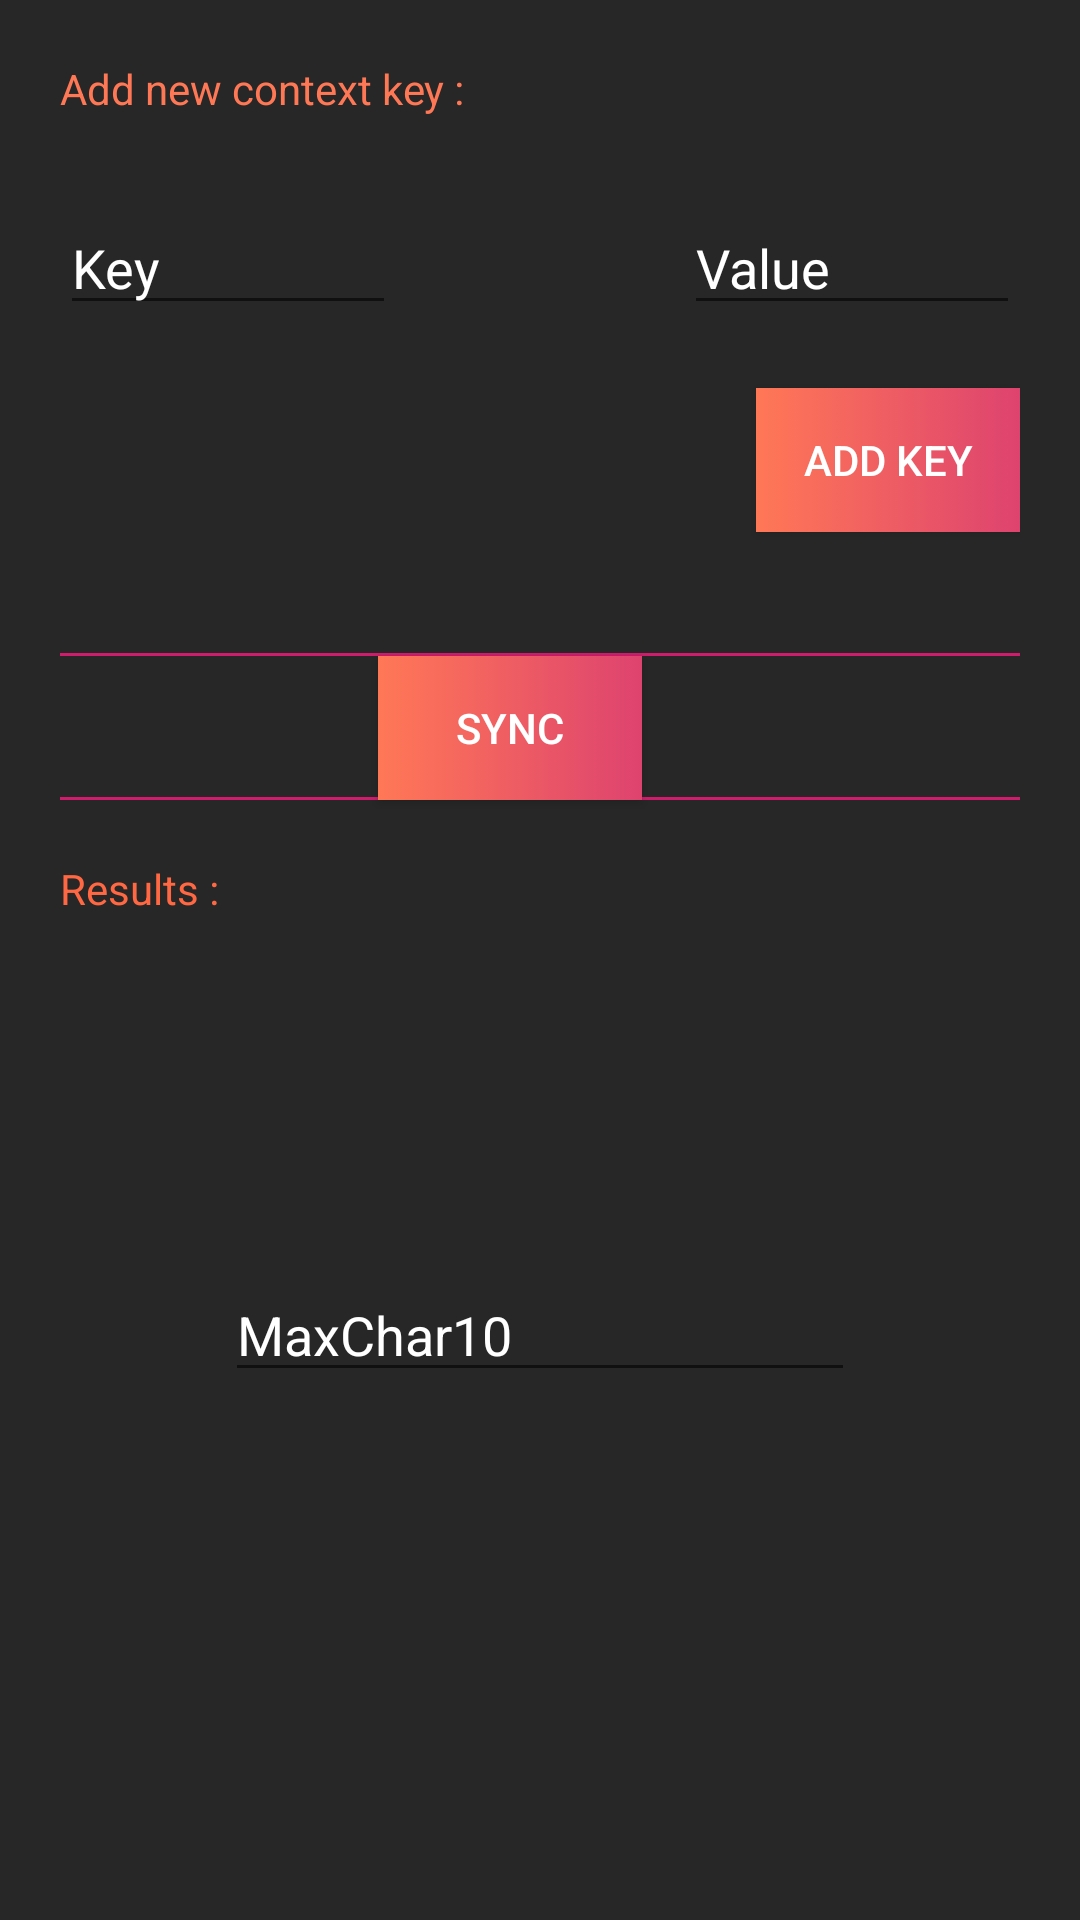

Reconstruct the res/layout file that produces this screen, plus the resources it refers to.
<!-- AndroidManifest.xml: application theme AppTheme -->
<!-- res/layout/activity_qa_bucketing.xml -->
<?xml version="1.0" encoding="utf-8"?>
<androidx.constraintlayout.widget.ConstraintLayout xmlns:android="http://schemas.android.com/apk/res/android"
        xmlns:app="http://schemas.android.com/apk/res-auto"
        xmlns:tools="http://schemas.android.com/tools"
        android:layout_width="match_parent"
        android:layout_height="match_parent"
        android:background="@color/dark_grey"
        android:padding="20dp"
        app:layout_constraintVertical_bias="0.5"
        tools:context="com.abtasty.flagship_demo.app.qa.QaBucketingActivity">

    <EditText
            android:id="@+id/qa_bucketing_result_tv"
            android:layout_width="wrap_content"
            android:layout_height="wrap_content"
            android:ems="10"
            android:inputType="textPersonName"
            android:text="MaxChar10"
            android:textColor="@android:color/white"
            app:layout_constraintBottom_toBottomOf="parent"
            app:layout_constraintEnd_toEndOf="parent"
            app:layout_constraintStart_toStartOf="parent"
            app:layout_constraintTop_toBottomOf="@+id/sep2" />

    <TextView
            android:id="@+id/title"
            android:layout_width="wrap_content"
            android:layout_height="wrap_content"
            android:text="Add new context key :"
            android:textColor="@color/gradient_end"
            app:layout_constraintLeft_toLeftOf="parent"
            app:layout_constraintTop_toTopOf="parent" />

    <TextView
            android:id="@+id/title2"
            android:layout_width="wrap_content"
            android:layout_height="wrap_content"
            android:layout_marginTop="20dp"
            android:text="Results : "
            android:textColor="@color/gradient_selected_end"
            app:layout_constraintLeft_toLeftOf="parent"
            app:layout_constraintTop_toBottomOf="@id/sep2" />

    <FrameLayout
            android:id="@+id/sep"
            android:layout_width="0dp"
            android:layout_height="1dp"
            android:background="@color/gradient_selected_start"
            app:layout_constraintBottom_toBottomOf="parent"
            app:layout_constraintLeft_toLeftOf="parent"
            app:layout_constraintRight_toRightOf="parent"
            app:layout_constraintTop_toTopOf="parent"
            app:layout_constraintVertical_bias="0.33">

    </FrameLayout>

    <EditText
            android:id="@+id/qa_bucketing_value"
            android:layout_width="0dp"
            android:layout_height="wrap_content"
            android:ems="10"
            android:hint="Value"
            android:inputType="textPersonName"
            android:text=""
            android:textColor="@android:color/white"
            android:textColorHint="@android:color/white"
            app:layout_constraintBottom_toBottomOf="@+id/qa_bucketing_key"
            app:layout_constraintRight_toRightOf="parent"
            app:layout_constraintTop_toTopOf="@+id/qa_bucketing_key"
            app:layout_constraintWidth_percent="0.35" />

    <EditText
            android:id="@+id/qa_bucketing_key"
            android:layout_width="0dp"
            android:layout_height="wrap_content"
            android:ems="10"
            android:hint="Key"
            android:inputType="textPersonName"
            android:text=""
            android:textColor="@android:color/white"
            android:textColorHint="@android:color/white"
            app:layout_constraintBottom_toTopOf="@+id/sep"
            app:layout_constraintStart_toStartOf="parent"
            app:layout_constraintTop_toTopOf="@+id/title"
            app:layout_constraintVertical_bias="0.3"
            app:layout_constraintWidth_percent="0.35" />

    <FrameLayout
            android:id="@+id/sep2"
            android:layout_width="0dp"
            android:layout_height="1dp"
            android:background="@color/gradient_selected_start"
            app:layout_constraintBottom_toBottomOf="@id/qa_sync"
            app:layout_constraintLeft_toLeftOf="parent"
            app:layout_constraintRight_toRightOf="parent">

    </FrameLayout>

    <Button
            android:id="@+id/qa_sync"
            android:layout_width="wrap_content"
            android:layout_height="wrap_content"
            android:layout_marginRight="20dp"
            android:background="@drawable/background_gradient"
            android:paddingLeft="5dp"
            android:paddingRight="5dp"
            android:text="sync"
            android:textColor="#FFFFFF"
            app:layout_constraintLeft_toLeftOf="parent"
            app:layout_constraintRight_toRightOf="parent"
            app:layout_constraintTop_toBottomOf="@id/sep" />

    <Button
            android:id="@+id/qa_bucketing_add_key"
            android:layout_width="wrap_content"
            android:layout_height="wrap_content"
            android:background="@drawable/background_gradient"
            android:paddingLeft="5dp"
            android:paddingRight="5dp"
            android:text="Add key"
            android:textColor="#FFFFFF"
            app:layout_constraintBottom_toTopOf="@+id/qa_sync"
            app:layout_constraintEnd_toEndOf="parent"
            app:layout_constraintLeft_toLeftOf="parent"
            app:layout_constraintRight_toRightOf="parent"
            app:layout_constraintTop_toBottomOf="@+id/qa_add_spinner" />

    <Spinner
            android:id="@+id/qa_add_spinner"
            android:layout_width="0dp"
            android:layout_height="wrap_content"
            android:background="@color/light_grey"
            android:entries="@array/flagship_qa_context_types"
            app:layout_constraintBottom_toBottomOf="@+id/qa_bucketing_key"
            app:layout_constraintEnd_toStartOf="@+id/qa_bucketing_value"
            app:layout_constraintStart_toEndOf="@+id/qa_bucketing_key"
            app:layout_constraintTop_toTopOf="@+id/qa_bucketing_key" />

</androidx.constraintlayout.widget.ConstraintLayout>
<!-- resources referenced by this layout -->
<resources>
  <color name="dark_grey">#272727</color>
  <color name="gradient_end">#FF7856</color>
  <color name="gradient_selected_end">#FF6842</color>
  <color name="gradient_selected_start">#D01C6C</color>
  <color name="light_grey">#AFAFAF</color>
  <!-- drawable background_gradient (drawable) -->
  <?xml version="1.0" encoding="utf-8"?>
  <selector xmlns:android="http://schemas.android.com/apk/res/android">
      <item android:state_pressed="true">
          <shape>
              <gradient
                      android:angle="180"
                      android:startColor="@color/gradient_selected_start"
                      android:endColor="@color/gradient_selected_end"
                      android:type="linear" />
          </shape>
      </item>
      <item>
          <shape>
              <gradient
                      android:angle="180"
                      android:startColor="@color/gradient_start"
                      android:endColor="@color/gradient_end"
                      android:type="linear" />
          </shape>
      </item>
  </selector>
  <style name="AppTheme" parent="Theme.AppCompat.Light.DarkActionBar">
          
          <item name="colorPrimary">@color/colorPrimary</item>
          <item name="colorPrimaryDark">@color/colorPrimaryDark</item>
          <item name="colorAccent">@color/colorAccent</item>
      </style>
  <color name="gradient_start">#DE436F</color>
  <color name="colorPrimary">#343434</color>
  <color name="colorPrimaryDark">#343434</color>
  <color name="colorAccent">#D81B60</color>
</resources>
